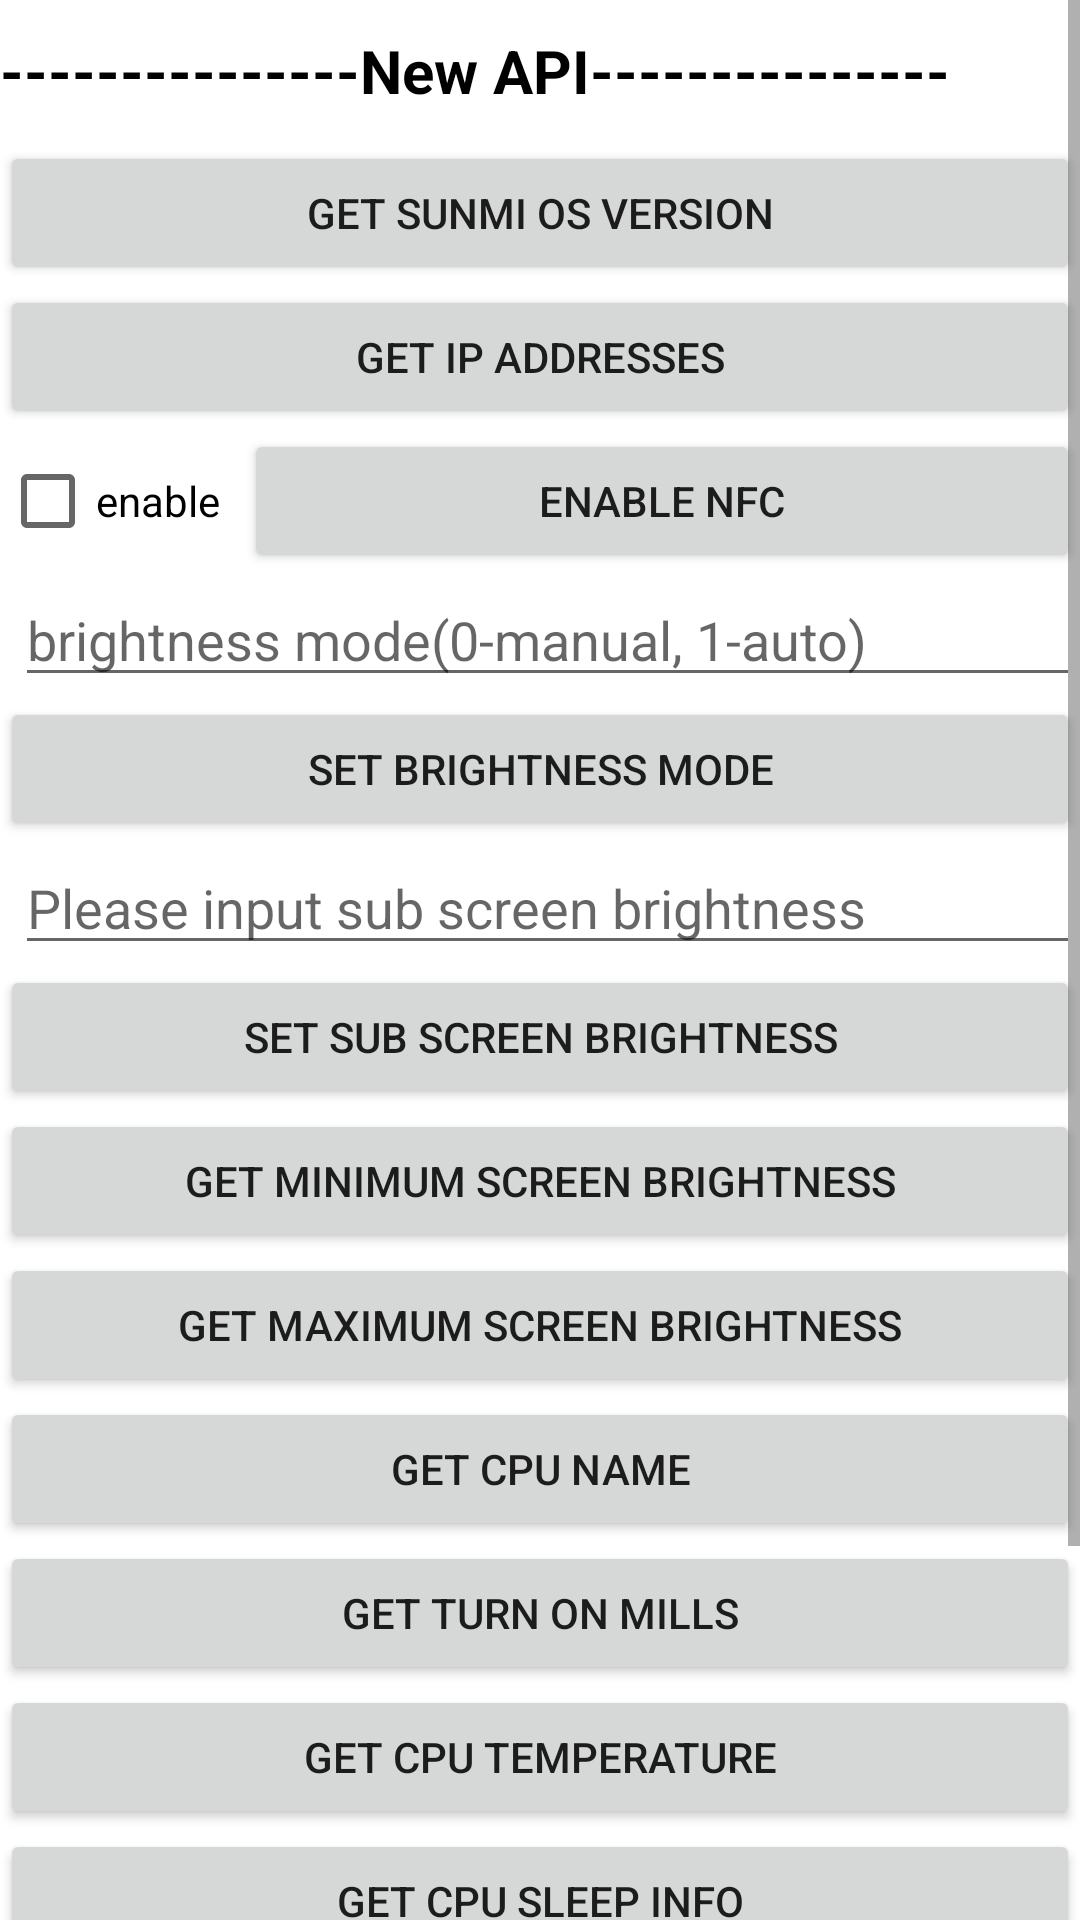

Layout XML and referenced resources for this Android screen:
<!-- AndroidManifest.xml: fallback theme Theme.MaterialComponents.DayNight.NoActionBar -->
<!-- res/layout/activity_api10259.xml -->
<?xml version="1.0" encoding="utf-8"?>

<ScrollView xmlns:android="http://schemas.android.com/apk/res/android"
    xmlns:tools="http://schemas.android.com/tools"
    android:layout_width="match_parent"
    android:layout_height="match_parent"
    tools:context="com.sunmi.tmsservice.apidemo.API10259Activity">

    <LinearLayout
        android:layout_width="match_parent"
        android:layout_height="wrap_content"
        android:orientation="vertical">

        <TextView
            android:layout_width="match_parent"
            android:layout_height="wrap_content"
            android:paddingVertical="10dp"
            android:text="---------------New API---------------"
            android:textColor="@color/black"
            android:textSize="20sp"
            android:textStyle="bold" />

        <Button
            android:id="@+id/btn_get_sunmi_os_version"
            android:layout_width="match_parent"
            android:layout_height="wrap_content"
            android:onClick="getSunmiOSVersion"
            android:text="Get Sunmi OS Version" />

        <Button
            android:id="@+id/btn_get_ip_addresses"
            android:layout_width="match_parent"
            android:layout_height="wrap_content"
            android:onClick="getIPAddresses"
            android:text="Get IP Addresses" />

        <LinearLayout
            android:layout_width="match_parent"
            android:layout_height="wrap_content"
            android:orientation="horizontal">

            <CheckBox
                android:id="@+id/cb_enable_nfc"
                android:layout_width="wrap_content"
                android:layout_height="wrap_content"
                android:text="enable" />

            <Button
                android:id="@+id/btn_enable_nfc"
                android:layout_width="match_parent"
                android:layout_height="wrap_content"
                android:layout_marginStart="8dp"
                android:onClick="enableNFC"
                android:text="enable NFC" />

        </LinearLayout>

        <EditText
            android:id="@+id/et_brightness_mode"
            android:layout_width="match_parent"
            android:layout_height="wrap_content"
            android:layout_marginStart="5dp"
            android:hint="brightness mode(0-manual, 1-auto)"
            android:text="" />

        <Button
            android:id="@+id/btn_set_brightness_mode"
            android:layout_width="match_parent"
            android:layout_height="wrap_content"
            android:onClick="setBrightnessMode"
            android:text="Set Brightness Mode" />

        <EditText
            android:id="@+id/et_sub_screen_brightness"
            android:layout_width="match_parent"
            android:layout_height="wrap_content"
            android:layout_marginStart="5dp"
            android:hint="Please input sub screen brightness"
            android:text="" />

        <Button
            android:id="@+id/btn_set_sub_screen_brightness"
            android:layout_width="match_parent"
            android:layout_height="wrap_content"
            android:onClick="setSubScreenBrightness"
            android:text="Set Sub Screen Brightness" />

        <Button
            android:id="@+id/btn_get_minimum_brightness"
            android:layout_width="match_parent"
            android:layout_height="wrap_content"
            android:onClick="getMinimumBrightness"
            android:text="Get Minimum Screen Brightness" />

        <Button
            android:id="@+id/btn_get_maximum_brightness"
            android:layout_width="match_parent"
            android:layout_height="wrap_content"
            android:onClick="getMaximumBrightness"
            android:text="Get Maximum Screen Brightness" />

        <Button
            android:id="@+id/btn_get_cpu_name"
            android:layout_width="match_parent"
            android:layout_height="wrap_content"
            android:onClick="getCpuName"
            android:text="Get Cpu Name" />

        <Button
            android:id="@+id/btn_get_turn_on_mills"
            android:layout_width="match_parent"
            android:layout_height="wrap_content"
            android:onClick="getTurnOnMills"
            android:text="Get Turn On Mills" />

        <Button
            android:id="@+id/btn_get_cpu_temperature"
            android:layout_width="match_parent"
            android:layout_height="wrap_content"
            android:onClick="getCpuTemperature"
            android:text="Get Cpu Temperature" />

        <Button
            android:id="@+id/btn_get_cpu_sleep_info"
            android:layout_width="match_parent"
            android:layout_height="wrap_content"
            android:onClick="getCpuSleepInfo"
            android:text="Get Cpu Sleep Info" />

        <Button
            android:id="@+id/btn_get_device_units"
            android:layout_width="match_parent"
            android:layout_height="wrap_content"
            android:onClick="getDeviceUnits"
            android:text="Get Device Units" />

        <EditText
            android:id="@+id/et_clear_data_package_name"
            android:layout_width="match_parent"
            android:layout_height="wrap_content"
            android:layout_marginStart="5dp"
            android:hint="Please input the package name"
            android:text="" />

        <Button
            android:id="@+id/btn_clear_application_user_data"
            android:layout_width="match_parent"
            android:layout_height="wrap_content"
            android:onClick="clearApplicationUserData"
            android:text="Clear Application User Data" />

    </LinearLayout>


</ScrollView>
<!-- resources referenced by this layout -->
<resources>

  <!-- not gathered from this repository: default colours our renderer supplied (Android Studio template values) -->
  <color name="black">#FF000000</color>
</resources>
